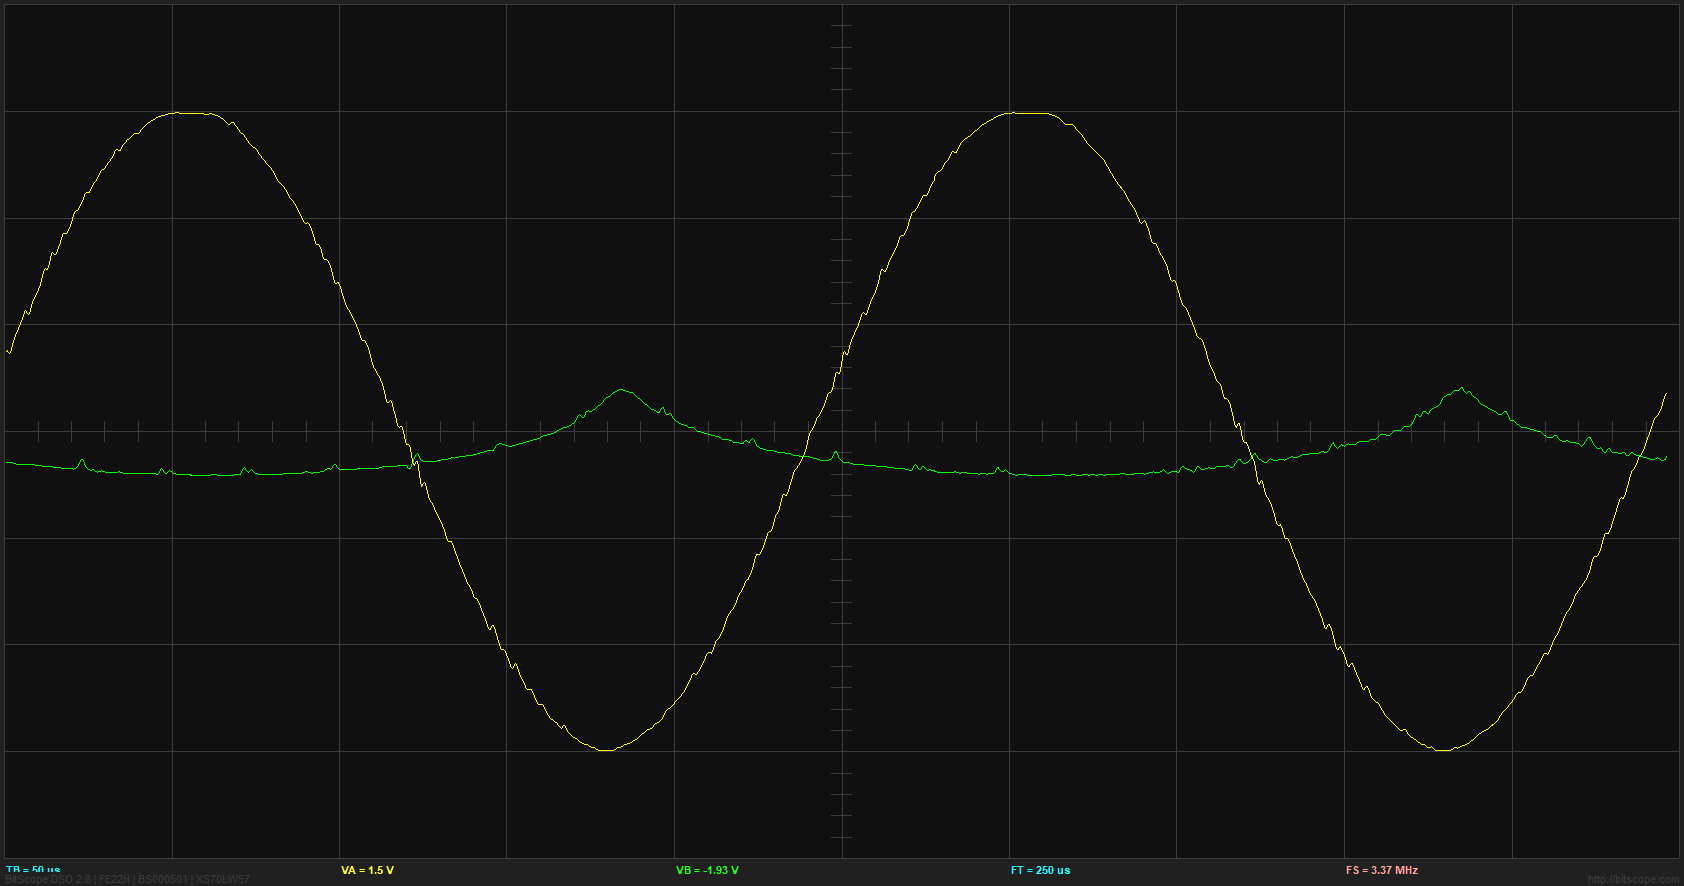

The data file committed next to this chart (first rows):
trigger, stamp, channel, index, type, delay, factor, rate, count, data
15732, 17:05:53, 1, 7849, 0, 1.125E-6, 1, 3.368E6, 1670, -0.132, -0.1335, -0.1351, -0.1364, -0.1372, -0.1373, -0.137, -0.1369, -0.1375, -0.1389, -0.1405, -0.1419, -0.1425, -0.1425, -0.1424
15733, 17:05:53, 0, 7878, 0, 1.125E-6, 1, 3.368E6, 1670, 0.3503, 0.3642, 0.3854, 0.4075, 0.4243, 0.435, 0.4432, 0.4513, 0.4616, 0.4731, 0.4854, 0.498, 0.5116, 0.5277, 0.5426
15734, 17:05:53, 1, 7850, 0, 1.125E-6, 1, 3.368E6, 1670, -0.1422, -0.1437, -0.1452, -0.1465, -0.1474, -0.1475, -0.1472, -0.147, -0.1476, -0.149, -0.1507, -0.152, -0.1526, -0.1527, -0.1525
15735, 17:05:54, 0, 7879, 0, 1.125E-6, 1, 3.368E6, 1670, 0.3554, 0.3689, 0.3865, 0.4045, 0.4189, 0.4292, 0.4376, 0.4461, 0.4566, 0.4685, 0.481, 0.4933, 0.5047, 0.5154, 0.526
15736, 17:05:54, 1, 7851, 0, 1.125E-6, 1, 3.368E6, 1670, -0.1422, -0.1424, -0.1421, -0.1419, -0.1424, -0.1436, -0.1452, -0.1467, -0.1475, -0.1474, -0.1471, -0.1471, -0.1478, -0.1491, -0.1506
15737, 17:05:54, 0, 7880, 0, 1.125E-6, 1, 3.368E6, 1670, 0.3605, 0.3732, 0.3928, 0.4134, 0.4292, 0.4397, 0.4481, 0.4563, 0.4667, 0.4789, 0.4916, 0.5037, 0.5144, 0.5246, 0.5339
15738, 17:05:54, 1, 7852, 0, 1.125E-6, 1, 3.368E6, 1670, -0.1422, -0.135, -0.1246, -0.1153, -0.1116, -0.1155, -0.1232, -0.1301, -0.132, -0.1289, -0.1242, -0.1216, -0.1243, -0.1314, -0.1399
15739, 17:05:54, 0, 7881, 0, 1.125E-6, 1, 3.368E6, 1670, 0.3706, 0.3806, 0.386, 0.3906, 0.3979, 0.4075, 0.4182, 0.4297, 0.4419, 0.4554, 0.4694, 0.4829, 0.4948, 0.5056, 0.516
15740, 17:05:54, 1, 7853, 0, 1.125E-6, 1, 3.368E6, 1670, -0.1371, -0.1416, -0.1469, -0.1511, -0.1522, -0.1487, -0.1428, -0.1381, -0.1376, -0.1417, -0.1474, -0.1517, -0.1518, -0.1484, -0.1442
15741, 17:05:54, 0, 7882, 0, 1.125E-6, 1, 3.368E6, 1670, 0.3655, 0.3783, 0.3979, 0.4185, 0.4343, 0.445, 0.4535, 0.4617, 0.4714, 0.4818, 0.4925, 0.5036, 0.5156, 0.5295, 0.5427
15742, 17:05:54, 1, 7854, 0, 1.125E-6, 1, 3.368E6, 1670, -0.1473, -0.1476, -0.1476, -0.1474, -0.1473, -0.1471, -0.1469, -0.147, -0.1476, -0.149, -0.1507, -0.152, -0.1526, -0.1527, -0.1525
15743, 17:05:55, 0, 7883, 0, 1.125E-6, 1, 3.368E6, 1670, 0.3402, 0.352, 0.3698, 0.3886, 0.4038, 0.4154, 0.4255, 0.4354, 0.4466, 0.4589, 0.4715, 0.4834, 0.4939, 0.5032, 0.5121
15744, 17:05:55, 1, 7855, 0, 1.125E-6, 1, 3.368E6, 1670, -0.1473, -0.1476, -0.1476, -0.1474, -0.1473, -0.1471, -0.1469, -0.147, -0.1476, -0.149, -0.1507, -0.152, -0.1526, -0.1524, -0.1521
15745, 17:05:55, 0, 7884, 0, 1.125E-6, 1, 3.368E6, 1670, 0.3859, 0.39, 0.3852, 0.3799, 0.3822, 0.3927, 0.4072, 0.423, 0.4376, 0.4526, 0.4678, 0.4824, 0.4957, 0.5081, 0.5199
15746, 17:05:55, 1, 7856, 0, 1.125E-6, 1, 3.368E6, 1670, -0.1574, -0.153, -0.1459, -0.1394, -0.1371, -0.1402, -0.146, -0.1511, -0.1522, -0.1493, -0.145, -0.1423, -0.1434, -0.1475, -0.1527
15747, 17:05:55, 0, 7885, 0, 1.125E-6, 1, 3.368E6, 1670, 0.3554, 0.3676, 0.3853, 0.4039, 0.4191, 0.4306, 0.4407, 0.4507, 0.4618, 0.474, 0.4863, 0.4984, 0.5098, 0.5208, 0.5314
15748, 17:05:55, 1, 7857, 0, 1.125E-6, 1, 3.368E6, 1670, -0.1422, -0.1433, -0.1449, -0.1464, -0.1474, -0.1476, -0.1475, -0.1473, -0.1472, -0.147, -0.1469, -0.1471, -0.1478, -0.1491, -0.1506
15749, 17:05:55, 0, 7886, 0, 1.125E-6, 1, 3.368E6, 1670, 0.3859, 0.39, 0.3852, 0.3799, 0.3822, 0.3927, 0.4072, 0.423, 0.4376, 0.4526, 0.4678, 0.4824, 0.4957, 0.5081, 0.5199
15750, 17:05:55, 1, 7858, 0, 1.125E-6, 1, 3.368E6, 1670, -0.1371, -0.1375, -0.1374, -0.1372, -0.1371, -0.1369, -0.1368, -0.1368, -0.1375, -0.1389, -0.1405, -0.1419, -0.1424, -0.1423, -0.142
15751, 17:05:56, 0, 7887, 0, 1.125E-6, 1, 3.368E6, 1670, 0.3402, 0.3524, 0.3701, 0.3887, 0.4038, 0.4154, 0.4255, 0.4354, 0.4466, 0.4589, 0.4715, 0.4834, 0.4939, 0.5032, 0.5121
15752, 17:05:56, 1, 7859, 0, 1.125E-6, 1, 3.368E6, 1670, -0.1371, -0.1382, -0.1398, -0.1414, -0.1423, -0.1424, -0.1421, -0.142, -0.1426, -0.1439, -0.1456, -0.1469, -0.1476, -0.1476, -0.1474
15753, 17:05:56, 0, 7888, 0, 1.125E-6, 1, 3.368E6, 1670, 0.3859, 0.3911, 0.3879, 0.3841, 0.3874, 0.3982, 0.4126, 0.4281, 0.4427, 0.4579, 0.4733, 0.4877, 0.5002, 0.5111, 0.5212
15754, 17:05:56, 1, 7860, 0, 1.125E-6, 1, 3.368E6, 1670, -0.1625, -0.1612, -0.1587, -0.1554, -0.1514, -0.145, -0.1378, -0.1327, -0.133, -0.1391, -0.1479, -0.1556, -0.1594, -0.1608, -0.1612
15755, 17:05:56, 0, 7889, 0, 1.125E-6, 1, 3.368E6, 1670, 0.3554, 0.3689, 0.3884, 0.4085, 0.4241, 0.4347, 0.443, 0.4513, 0.4616, 0.4736, 0.4861, 0.4984, 0.5098, 0.5208, 0.5314
15756, 17:05:56, 1, 7861, 0, 1.125E-6, 1, 3.368E6, 1670, -0.1422, -0.1447, -0.1461, -0.1468, -0.1474, -0.1475, -0.1472, -0.147, -0.1476, -0.149, -0.1507, -0.152, -0.1526, -0.1527, -0.1525
15757, 17:05:56, 0, 7890, 0, 1.125E-6, 1, 3.368E6, 1670, 0.3503, 0.3622, 0.3799, 0.3987, 0.414, 0.4256, 0.4356, 0.4456, 0.4568, 0.4691, 0.4816, 0.4935, 0.504, 0.5133, 0.5222
15758, 17:05:56, 1, 7862, 0, 1.125E-6, 1, 3.368E6, 1670, -0.1422, -0.1432, -0.1446, -0.1461, -0.1476, -0.1491, -0.1506, -0.1519, -0.1526, -0.1527, -0.1526, -0.1524, -0.1523, -0.1523, -0.1523
15759, 17:05:57, 0, 7891, 0, 1.125E-6, 1, 3.368E6, 1670, 0.3554, 0.368, 0.3874, 0.408, 0.4243, 0.4363, 0.4464, 0.4561, 0.4666, 0.4775, 0.4884, 0.4989, 0.5092, 0.5197, 0.5294
15760, 17:05:57, 1, 7863, 0, 1.125E-6, 1, 3.368E6, 1670, -0.1422, -0.1421, -0.1419, -0.1419, -0.1424, -0.1436, -0.1452, -0.1467, -0.1475, -0.1474, -0.1471, -0.1471, -0.1479, -0.1494, -0.151
15761, 17:05:57, 0, 7892, 0, 1.125E-6, 1, 3.368E6, 1670, 0.3605, 0.3738, 0.3949, 0.4173, 0.4346, 0.447, 0.4572, 0.4666, 0.4763, 0.4854, 0.4944, 0.5039, 0.5153, 0.5291, 0.5425
15762, 17:05:57, 1, 7864, 0, 1.125E-6, 1, 3.368E6, 1670, -0.1574, -0.1553, -0.1512, -0.1461, -0.1411, -0.1343, -0.127, -0.1222, -0.1231, -0.1305, -0.1407, -0.15, -0.1553, -0.1587, -0.1608
15763, 17:05:57, 0, 7893, 0, 1.125E-6, 1, 3.368E6, 1670, 0.3554, 0.3683, 0.3805, 0.3921, 0.4035, 0.4143, 0.4247, 0.4353, 0.4466, 0.4587, 0.4711, 0.4832, 0.4944, 0.505, 0.5154
15764, 17:05:57, 1, 7865, 0, 1.125E-6, 1, 3.368E6, 1670, -0.1422, -0.1437, -0.1452, -0.1465, -0.1474, -0.1476, -0.1475, -0.1473, -0.1472, -0.147, -0.1469, -0.1471, -0.1479, -0.1494, -0.151
15765, 17:05:57, 0, 7894, 0, 1.125E-6, 1, 3.368E6, 1670, 0.3605, 0.3731, 0.3925, 0.4131, 0.4294, 0.4415, 0.4518, 0.4614, 0.4713, 0.4806, 0.4897, 0.499, 0.5094, 0.5212, 0.5326
15766, 17:05:57, 1, 7866, 0, 1.125E-6, 1, 3.368E6, 1670, -0.1422, -0.1433, -0.1449, -0.1464, -0.1474, -0.1475, -0.1472, -0.147, -0.1476, -0.149, -0.1507, -0.152, -0.1526, -0.1524, -0.1521
15767, 17:05:58, 0, 7895, 0, 1.125E-6, 1, 3.368E6, 1670, 0.3402, 0.3524, 0.3701, 0.3887, 0.4038, 0.4154, 0.4255, 0.4354, 0.4466, 0.4589, 0.4715, 0.4834, 0.4939, 0.5032, 0.5121
15768, 17:05:58, 1, 7867, 0, 1.125E-6, 1, 3.368E6, 1670, -0.1371, -0.1378, -0.1377, -0.1373, -0.1371, -0.1369, -0.1368, -0.1368, -0.1375, -0.1389, -0.1405, -0.1419, -0.1425, -0.1425, -0.1424
15769, 17:05:58, 0, 7896, 0, 1.125E-6, 1, 3.368E6, 1670, 0.3706, 0.3832, 0.4027, 0.4232, 0.4395, 0.4511, 0.4609, 0.4708, 0.4825, 0.4958, 0.5097, 0.5233, 0.5367, 0.5516, 0.5648
15770, 17:05:58, 1, 7868, 0, 1.125E-6, 1, 3.368E6, 1670, -0.1422, -0.141, -0.141, -0.1416, -0.1423, -0.1431, -0.1442, -0.1459, -0.1485, -0.1525, -0.157, -0.1612, -0.1646, -0.1678, -0.1705
15771, 17:05:58, 0, 7897, 0, 1.125E-6, 1, 3.368E6, 1670, 0.3554, 0.3692, 0.3886, 0.4086, 0.4241, 0.4347, 0.443, 0.4513, 0.4617, 0.4738, 0.4865, 0.4986, 0.5091, 0.5184, 0.5273
15772, 17:05:58, 1, 7869, 0, 1.125E-6, 1, 3.368E6, 1670, -0.1422, -0.1437, -0.1452, -0.1465, -0.1474, -0.1476, -0.1475, -0.1473, -0.1472, -0.147, -0.1469, -0.1471, -0.1478, -0.1491, -0.1506
15773, 17:05:58, 0, 7898, 0, 1.125E-6, 1, 3.368E6, 1670, 0.3402, 0.3531, 0.3689, 0.3849, 0.3987, 0.4099, 0.4201, 0.4303, 0.4415, 0.4536, 0.466, 0.4781, 0.4894, 0.5002, 0.5107
15774, 17:05:58, 1, 7870, 0, 1.125E-6, 1, 3.368E6, 1670, -0.1371, -0.1375, -0.1374, -0.1372, -0.1371, -0.1369, -0.1368, -0.1368, -0.1375, -0.1389, -0.1405, -0.1419, -0.1424, -0.1423, -0.142
15775, 17:05:58, 0, 7899, 0, 1.125E-6, 1, 3.368E6, 1670, 0.3655, 0.3777, 0.397, 0.4178, 0.4346, 0.4479, 0.4596, 0.4708, 0.482, 0.4927, 0.5031, 0.5138, 0.5259, 0.5402, 0.5536
15776, 17:05:59, 1, 7871, 0, 1.125E-6, 1, 3.368E6, 1670, -0.1523, -0.1527, -0.1526, -0.1524, -0.1523, -0.152, -0.1516, -0.1518, -0.1531, -0.1559, -0.1592, -0.1619, -0.1631, -0.1632, -0.1628
15777, 17:05:59, 0, 7900, 0, 1.125E-6, 1, 3.368E6, 1670, 0.3605, 0.3734, 0.3855, 0.3972, 0.4085, 0.4192, 0.4294, 0.4401, 0.4521, 0.4656, 0.4796, 0.493, 0.505, 0.5158, 0.5261
15778, 17:05:59, 1, 7872, 0, 1.125E-6, 1, 3.368E6, 1670, -0.1473, -0.141, -0.1335, -0.128, -0.1274, -0.1336, -0.1436, -0.1534, -0.1595, -0.1632, -0.1655, -0.1671, -0.1681, -0.168, -0.1675
15779, 17:05:59, 0, 7901, 0, 1.125E-6, 1, 3.368E6, 1670, 0.3706, 0.3748, 0.37, 0.3646, 0.367, 0.3775, 0.392, 0.4078, 0.4224, 0.4374, 0.4526, 0.4672, 0.4805, 0.4929, 0.5047
15780, 17:05:59, 1, 7873, 0, 1.125E-6, 1, 3.368E6, 1670, -0.1422, -0.1437, -0.1452, -0.1465, -0.1474, -0.1475, -0.1472, -0.147, -0.1476, -0.149, -0.1507, -0.152, -0.1526, -0.1527, -0.1525
15781, 17:05:59, 0, 7902, 0, 1.125E-6, 1, 3.368E6, 1670, 0.3757, 0.3867, 0.3938, 0.4, 0.4082, 0.4182, 0.429, 0.4402, 0.4517, 0.4636, 0.4758, 0.488, 0.5002, 0.5125, 0.5246
15782, 17:05:59, 1, 7874, 0, 1.125E-6, 1, 3.368E6, 1670, -0.132, -0.1333, -0.1351, -0.1366, -0.1371, -0.1357, -0.1336, -0.1321, -0.1326, -0.1352, -0.1386, -0.1415, -0.1428, -0.1429, -0.1425
15783, 17:05:59, 0, 7903, 0, 1.125E-6, 1, 3.368E6, 1670, 0.3554, 0.368, 0.3856, 0.404, 0.4191, 0.4306, 0.4407, 0.4507, 0.4619, 0.4742, 0.4867, 0.4986, 0.5091, 0.5184, 0.5273
15784, 17:06:00, 1, 7875, 0, 1.125E-6, 1, 3.368E6, 1670, -0.1219, -0.1132, -0.09693, -0.08331, -0.08275, -0.1007, -0.1273, -0.1505, -0.1585, -0.152, -0.1394, -0.1288, -0.1266, -0.1298, -0.1346
15785, 17:06:00, 0, 7904, 0, 1.125E-6, 1, 3.368E6, 1670, 0.3706, 0.3806, 0.386, 0.3906, 0.3979, 0.4075, 0.4182, 0.4297, 0.4419, 0.4554, 0.4694, 0.4829, 0.4948, 0.5056, 0.516
15786, 17:06:00, 1, 7876, 0, 1.125E-6, 1, 3.368E6, 1670, -0.1422, -0.1387, -0.133, -0.1281, -0.1272, -0.1312, -0.1377, -0.1444, -0.1489, -0.152, -0.1545, -0.1567, -0.1586, -0.1602, -0.1615
15787, 17:06:00, 0, 7905, 0, 1.125E-6, 1, 3.368E6, 1670, 0.3706, 0.3832, 0.4027, 0.4232, 0.4395, 0.4513, 0.4613, 0.471, 0.4821, 0.494, 0.5063, 0.5185, 0.5313, 0.5459, 0.5592
15788, 17:06:00, 1, 7877, 0, 1.125E-6, 1, 3.368E6, 1670, -0.1422, -0.1424, -0.1421, -0.1419, -0.1423, -0.1434, -0.1449, -0.1464, -0.1479, -0.1494, -0.1509, -0.152, -0.1526, -0.1524, -0.1521
15789, 17:06:00, 0, 7906, 0, 1.125E-6, 1, 3.368E6, 1670, 0.3554, 0.3687, 0.3807, 0.3922, 0.4035, 0.4143, 0.4247, 0.4353, 0.4466, 0.4587, 0.4711, 0.4832, 0.4944, 0.505, 0.5154
15790, 17:06:00, 1, 7878, 0, 1.125E-6, 1, 3.368E6, 1670, -0.132, -0.1331, -0.1348, -0.1363, -0.1372, -0.1373, -0.137, -0.1369, -0.1374, -0.1386, -0.1401, -0.1417, -0.1431, -0.1449, -0.1465
15791, 17:06:00, 0, 7907, 0, 1.125E-6, 1, 3.368E6, 1670, 0.3757, 0.3855, 0.3908, 0.3953, 0.4031, 0.4142, 0.4267, 0.4396, 0.4519, 0.4639, 0.476, 0.4881, 0.5002, 0.5125, 0.5246
... 70 more rows
